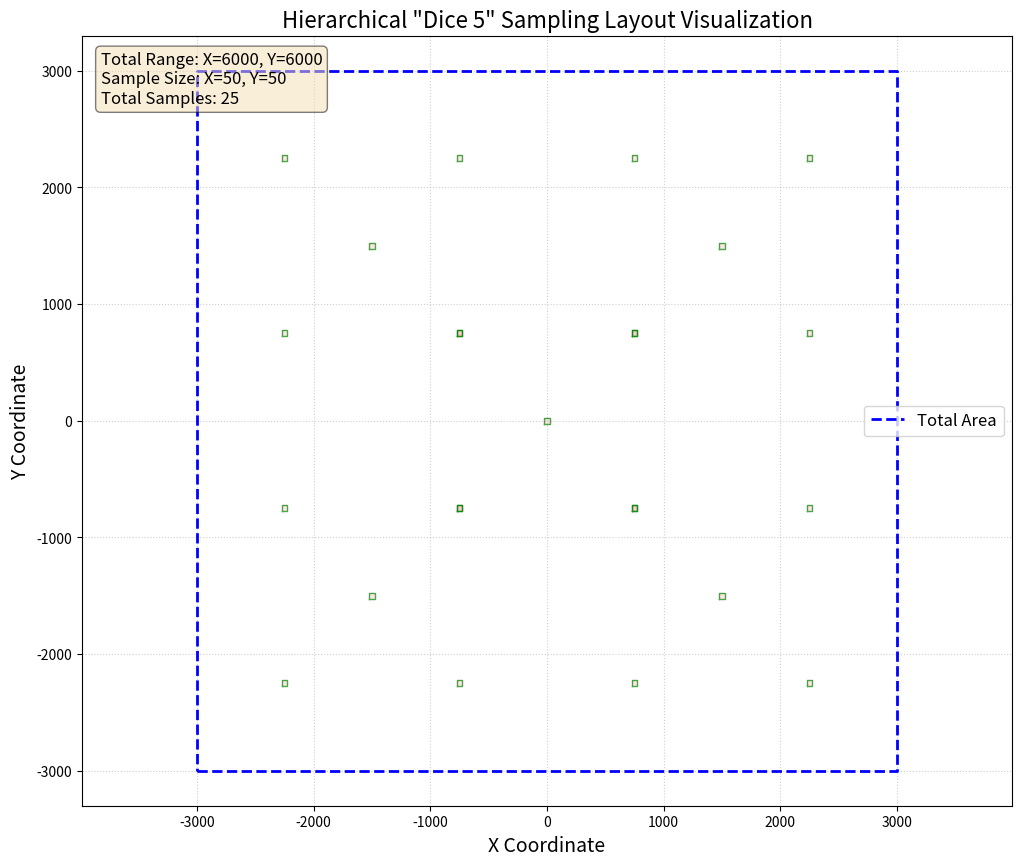

Python code for this plot:
import numpy as np


def generate_hierarchical_sampling_centers(
        total_range_x,
        total_range_y,
        num_samples
):
    """
    生成层级化的采样中心，确保采样点均匀分散。
    例如:
    - 5个点: 在整个区域内分散布置5个点。
    - 25个点: 将区域分为5个大块，每块内再分散布置5个点。
    - 125个点: 分为5*5*5的三层结构。

    参数:
        total_range_x (float): 大区域在X轴上的总范围（宽度）。
        total_range_y (float): 大区域在Y轴上的总范围（高度）。
        num_samples (int): 期望的总采样点数 (应为 5 的幂，如 5, 25, 125 等)。

    返回:
        np.ndarray: 一个形状为 (num_samples, 2) 的NumPy数组，
                   其中每行包含一个采样中心的 (x, y) 坐标。
    """
    # 检查采样数是否为5的幂
    if num_samples <= 0:
        raise ValueError("采样数必须是正整数。")

    level = 0
    temp = num_samples
    while temp % 5 == 0 and temp > 1:
        temp //= 5
        level += 1

    if temp != 1:
        print(f"警告: 采样数 {num_samples} 不是 5 的幂。")
        print(f"将采用最接近的 5 的幂: {5 ** level}。")
        num_samples = 5 ** level
        if num_samples == 1:  # 如果用户输入的是1或无法被5整除的小数，默认使用5个点
            num_samples = 5
            level = 1

    centers = []

    # 定义在一个正方形区域内，5个采样点的相对中心位置 (x, y)
    # 这些点被设计成均匀分散在区域内
    relative_offsets = [
        (-0.5, 0.5),  # 左上
        (0.5, 0.5),  # 右上
        (-0.5, -0.5),  # 左下
        (0.5, -0.5),  # 右下
        (0.0, 0.0),  # 中心
    ]

    def recursive_generate(parent_center, parent_half_size_x, parent_half_size_y, current_level):
        """递归函数，用于在指定父区域内生成采样点"""
        if current_level == level:
            # 如果达到目标层级，将父区域的中心作为采样点
            centers.append(parent_center)
            return

        # 计算子区域的大小
        child_half_size_x = parent_half_size_x / 2.0
        child_half_size_y = parent_half_size_y / 2.0

        # 在父区域内，根据相对偏移生成子区域的中心
        for dx, dy in relative_offsets:
            child_center_x = parent_center[0] + dx * parent_half_size_x
            child_center_y = parent_center[1] + dy * parent_half_size_y

            # 递归地在子区域内生成下一层级的采样点
            recursive_generate(
                (child_center_x, child_center_y),
                child_half_size_x,
                child_half_size_y,
                current_level + 1
            )

    # 初始调用，从整个大区域的中心开始
    initial_center = (0, 0)
    initial_half_size_x = total_range_x / 2.0
    initial_half_size_y = total_range_y / 2.0

    recursive_generate(initial_center, initial_half_size_x, initial_half_size_y, 0)

    return np.array(centers)


import matplotlib.pyplot as plt


def visualize_hierarchical_sampling(
        total_range_x,
        total_range_y,
        map_x,
        map_y,
        sampling_centers
):
    """
    可视化层级化采样布局。
    """
    plt.figure(figsize=(12, 10), dpi=500)

    # 1. 绘制大区域的边界
    big_square_x = [-total_range_x / 2, total_range_x / 2, total_range_x / 2, -total_range_x / 2, -total_range_x / 2]
    big_square_y = [-total_range_y / 2, -total_range_y / 2, total_range_y / 2, total_range_y / 2, -total_range_y / 2]
    plt.plot(big_square_x, big_square_y, 'b--', linewidth=2, label='Total Area')

    # 2. 绘制每个采样区域的方形边界
    half_map_x = map_x / 2
    half_map_y = map_y / 2
    for (x0, y0) in sampling_centers:
        square_x = [x0 - half_map_x, x0 + half_map_x, x0 + half_map_x, x0 - half_map_x, x0 - half_map_x]
        square_y = [y0 - half_map_y, y0 - half_map_y, y0 + half_map_y, y0 + half_map_y, y0 - half_map_y]
        plt.plot(square_x, square_y, 'g-', linewidth=1, alpha=0.7)
        plt.fill(square_x, square_y, 'r', alpha=0.1)

    # 3. 在每个采样区域的中心绘制一个点
    # plt.scatter(sampling_centers[:, 0], sampling_centers[:, 1], c='r', s=50,
    #             edgecolors='k', zorder=5, label=f'Sampling Centers ({len(sampling_centers)} points)')

    # 4. 图表美化
    plt.xlabel('X Coordinate', fontsize=14)
    plt.ylabel('Y Coordinate', fontsize=14)
    plt.title('Hierarchical "Dice 5" Sampling Layout Visualization', fontsize=16)
    plt.legend(fontsize=12)
    plt.grid(True, linestyle=':', alpha=0.6)
    plt.axis('equal')

    params_text = (f'Total Range: X={total_range_x}, Y={total_range_y}\n'
                   f'Sample Size: X={map_x}, Y={map_y}\n'
                   f'Total Samples: {len(sampling_centers)}')
    plt.text(0.02, 0.98, params_text, transform=plt.gca().transAxes, fontsize=12,
             verticalalignment='top', bbox=dict(boxstyle='round', facecolor='wheat', alpha=0.5))

    plt.show()


# --- 调用示例 ---
if __name__ == '__main__':
    # 大区域尺寸
    total_range_x = 1000*6
    total_range_y = 1000*6

    # 每个小采样区域的尺寸
    map_x = 50
    map_y = 50

    # 期望的采样点数 (最好是 5, 25, 125, ...)
    num_samples = 100

    # 生成采样中心
    sampling_centers = generate_hierarchical_sampling_centers(
        total_range_x, total_range_y, num_samples
    )

    print(f"生成了 {len(sampling_centers)} 个采样中心。")

    # 可视化
    visualize_hierarchical_sampling(total_range_x, total_range_y, map_x, map_y, sampling_centers)
